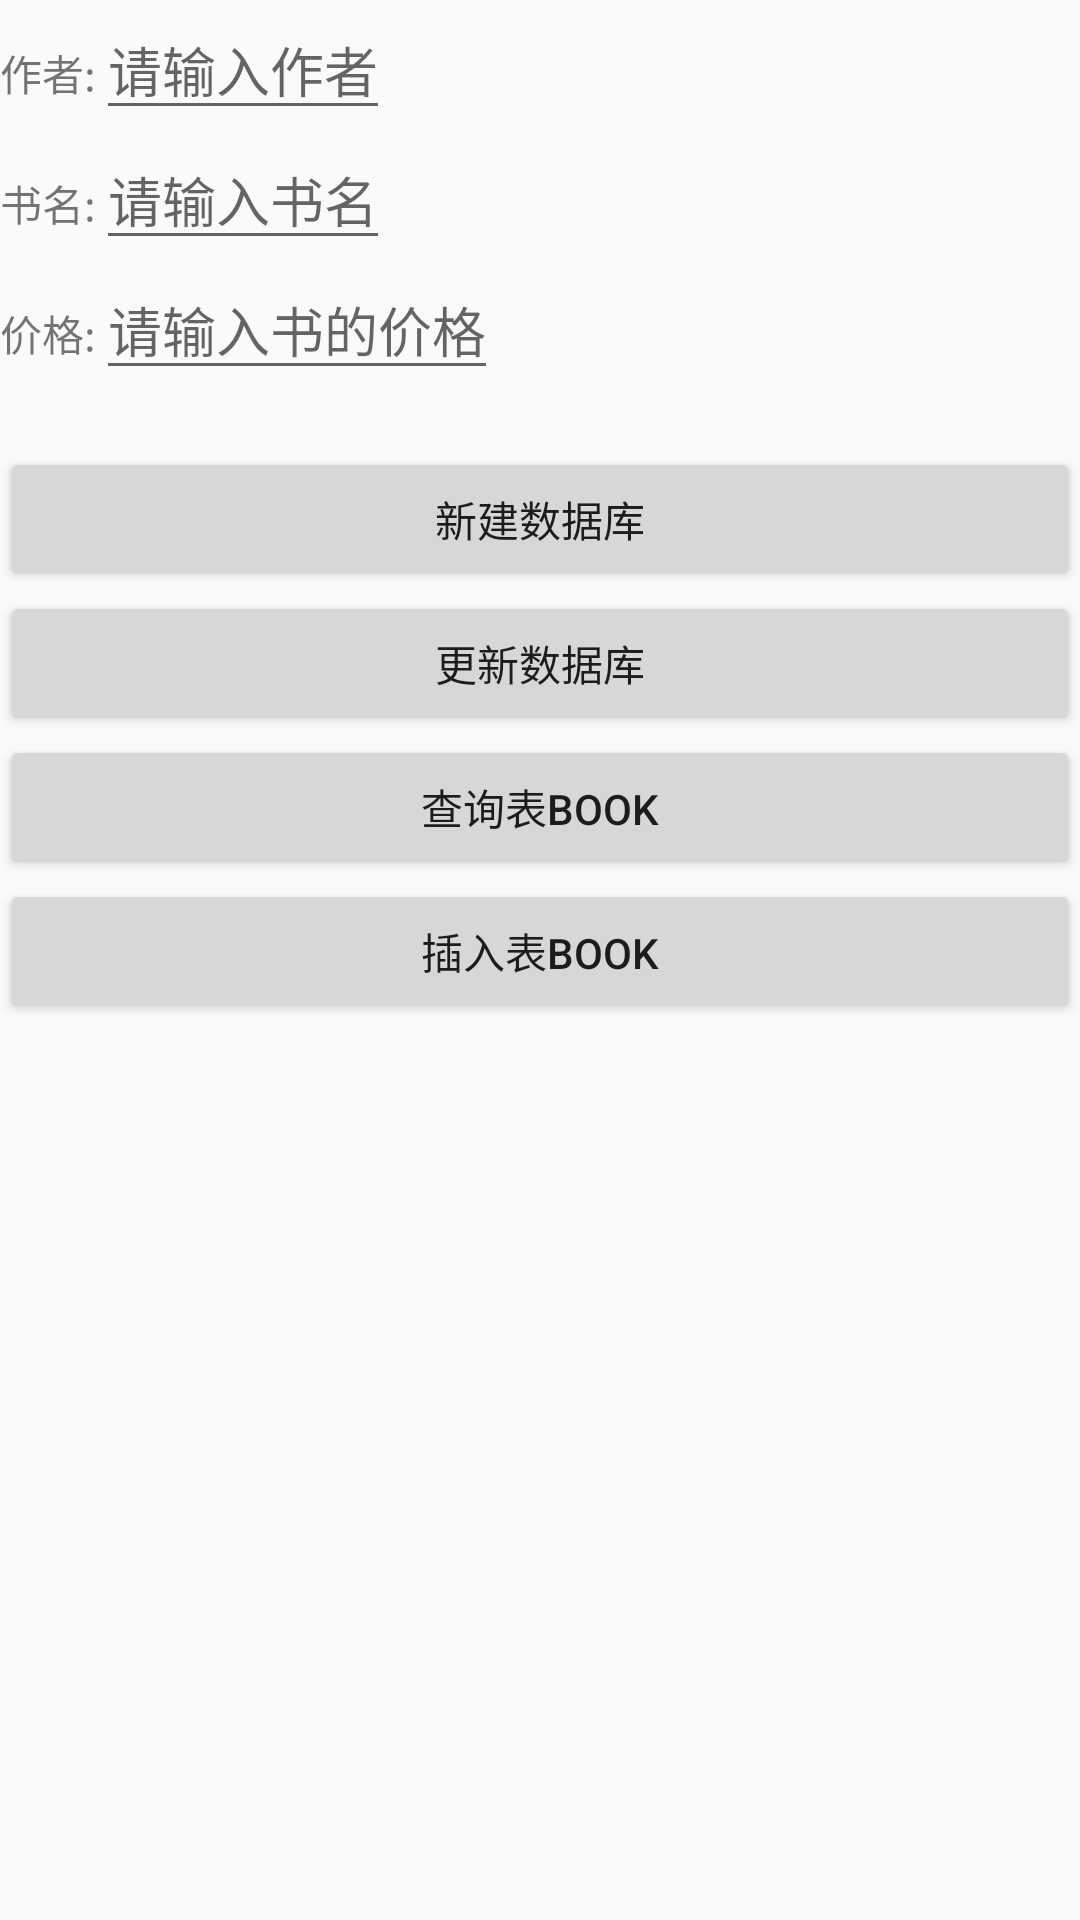

Here is an Android app screen rendered from its layout file. Give the layout XML and the strings, colors and styles it references.
<!-- AndroidManifest.xml: application theme AppTheme -->
<!-- res/layout/activity_date_base.xml -->
<?xml version="1.0" encoding="utf-8"?>
<LinearLayout xmlns:android="http://schemas.android.com/apk/res/android"
    android:orientation="vertical"
    android:layout_width="match_parent"
    android:layout_height="match_parent">
    <LinearLayout
        android:orientation="horizontal"
        android:layout_width="match_parent"
        android:layout_height="wrap_content">
        <TextView
            android:text="作者:"
            android:layout_width="wrap_content"
            android:layout_height="wrap_content" />
        <EditText
            android:id="@+id/et_author"
            android:hint="请输入作者"
            android:layout_width="wrap_content"
            android:layout_height="wrap_content" />
    </LinearLayout>
    <LinearLayout
        android:orientation="horizontal"
        android:layout_width="match_parent"
        android:layout_height="wrap_content">
        <TextView
            android:text="书名:"
            android:layout_width="wrap_content"
            android:layout_height="wrap_content" />
        <EditText
            android:id="@+id/et_name"
            android:hint="请输入书名"
            android:layout_width="wrap_content"
            android:layout_height="wrap_content" />
    </LinearLayout>
    <LinearLayout
        android:orientation="horizontal"
        android:layout_width="match_parent"
        android:layout_height="wrap_content">
        <TextView
            android:text="价格:"
            android:layout_width="wrap_content"
            android:layout_height="wrap_content" />
        <EditText
            android:id="@+id/et_price"
            android:hint="请输入书的价格"
            android:inputType="number"
            android:layout_width="wrap_content"
            android:layout_height="wrap_content" />
    </LinearLayout>
    <TextView
        android:id="@+id/tv_show"

        android:layout_width="match_parent"
        android:layout_height="wrap_content" />
<Button
    android:id="@+id/btn_create_datebase"
    android:text="新建数据库"
    android:layout_width="match_parent"
    android:layout_height="wrap_content" />
<Button
    android:id="@+id/btn_update_database"
    android:text="更新数据库"
    android:layout_width="match_parent"
    android:layout_height="wrap_content" />
    <Button
        android:id="@+id/btn_query_book"
        android:text="查询表BOOK"
        android:layout_width="match_parent"
        android:layout_height="wrap_content" />
    <Button
        android:id="@+id/btn_insert_book"
        android:text="插入表BOOK"
        android:layout_width="match_parent"
        android:layout_height="wrap_content" />
</LinearLayout>
<!-- resources referenced by this layout -->
<resources>
  <style name="AppTheme" parent="Theme.AppCompat.Light.DarkActionBar">
          
          <item name="colorPrimary">@color/colorPrimary</item>
          <item name="colorPrimaryDark">@color/colorPrimaryDark</item>
          <item name="colorAccent">@color/colorAccent</item>
      </style>
  <color name="colorPrimary">#3F51B5</color>
  <color name="colorPrimaryDark">#303F9F</color>
  <color name="colorAccent">#FF4081</color>
</resources>
